Image classification data set "preprocessed_data" (JamesEdLemaitre/Classification-of-plankton-from-ZooCAM-images on GitHub). Class labels (14): Physonectae, tail Appendicularia, other Siphonophorae, Harpacticoida, empty Harpacticoida, comb Ctenophora, larvae Echinodermata, Noctiluca, detritus, empty Copepoda, Oncaea, Euchaeta, Diatoma tenuis, Acartiidae.

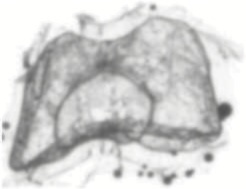
Label: Physonectae

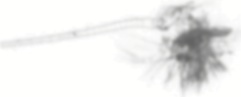
Label: empty Copepoda

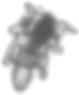
Label: larvae Echinodermata

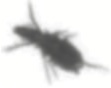
Label: Harpacticoida

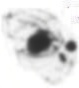
Label: other Siphonophorae

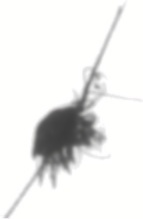
Label: Euchaeta
